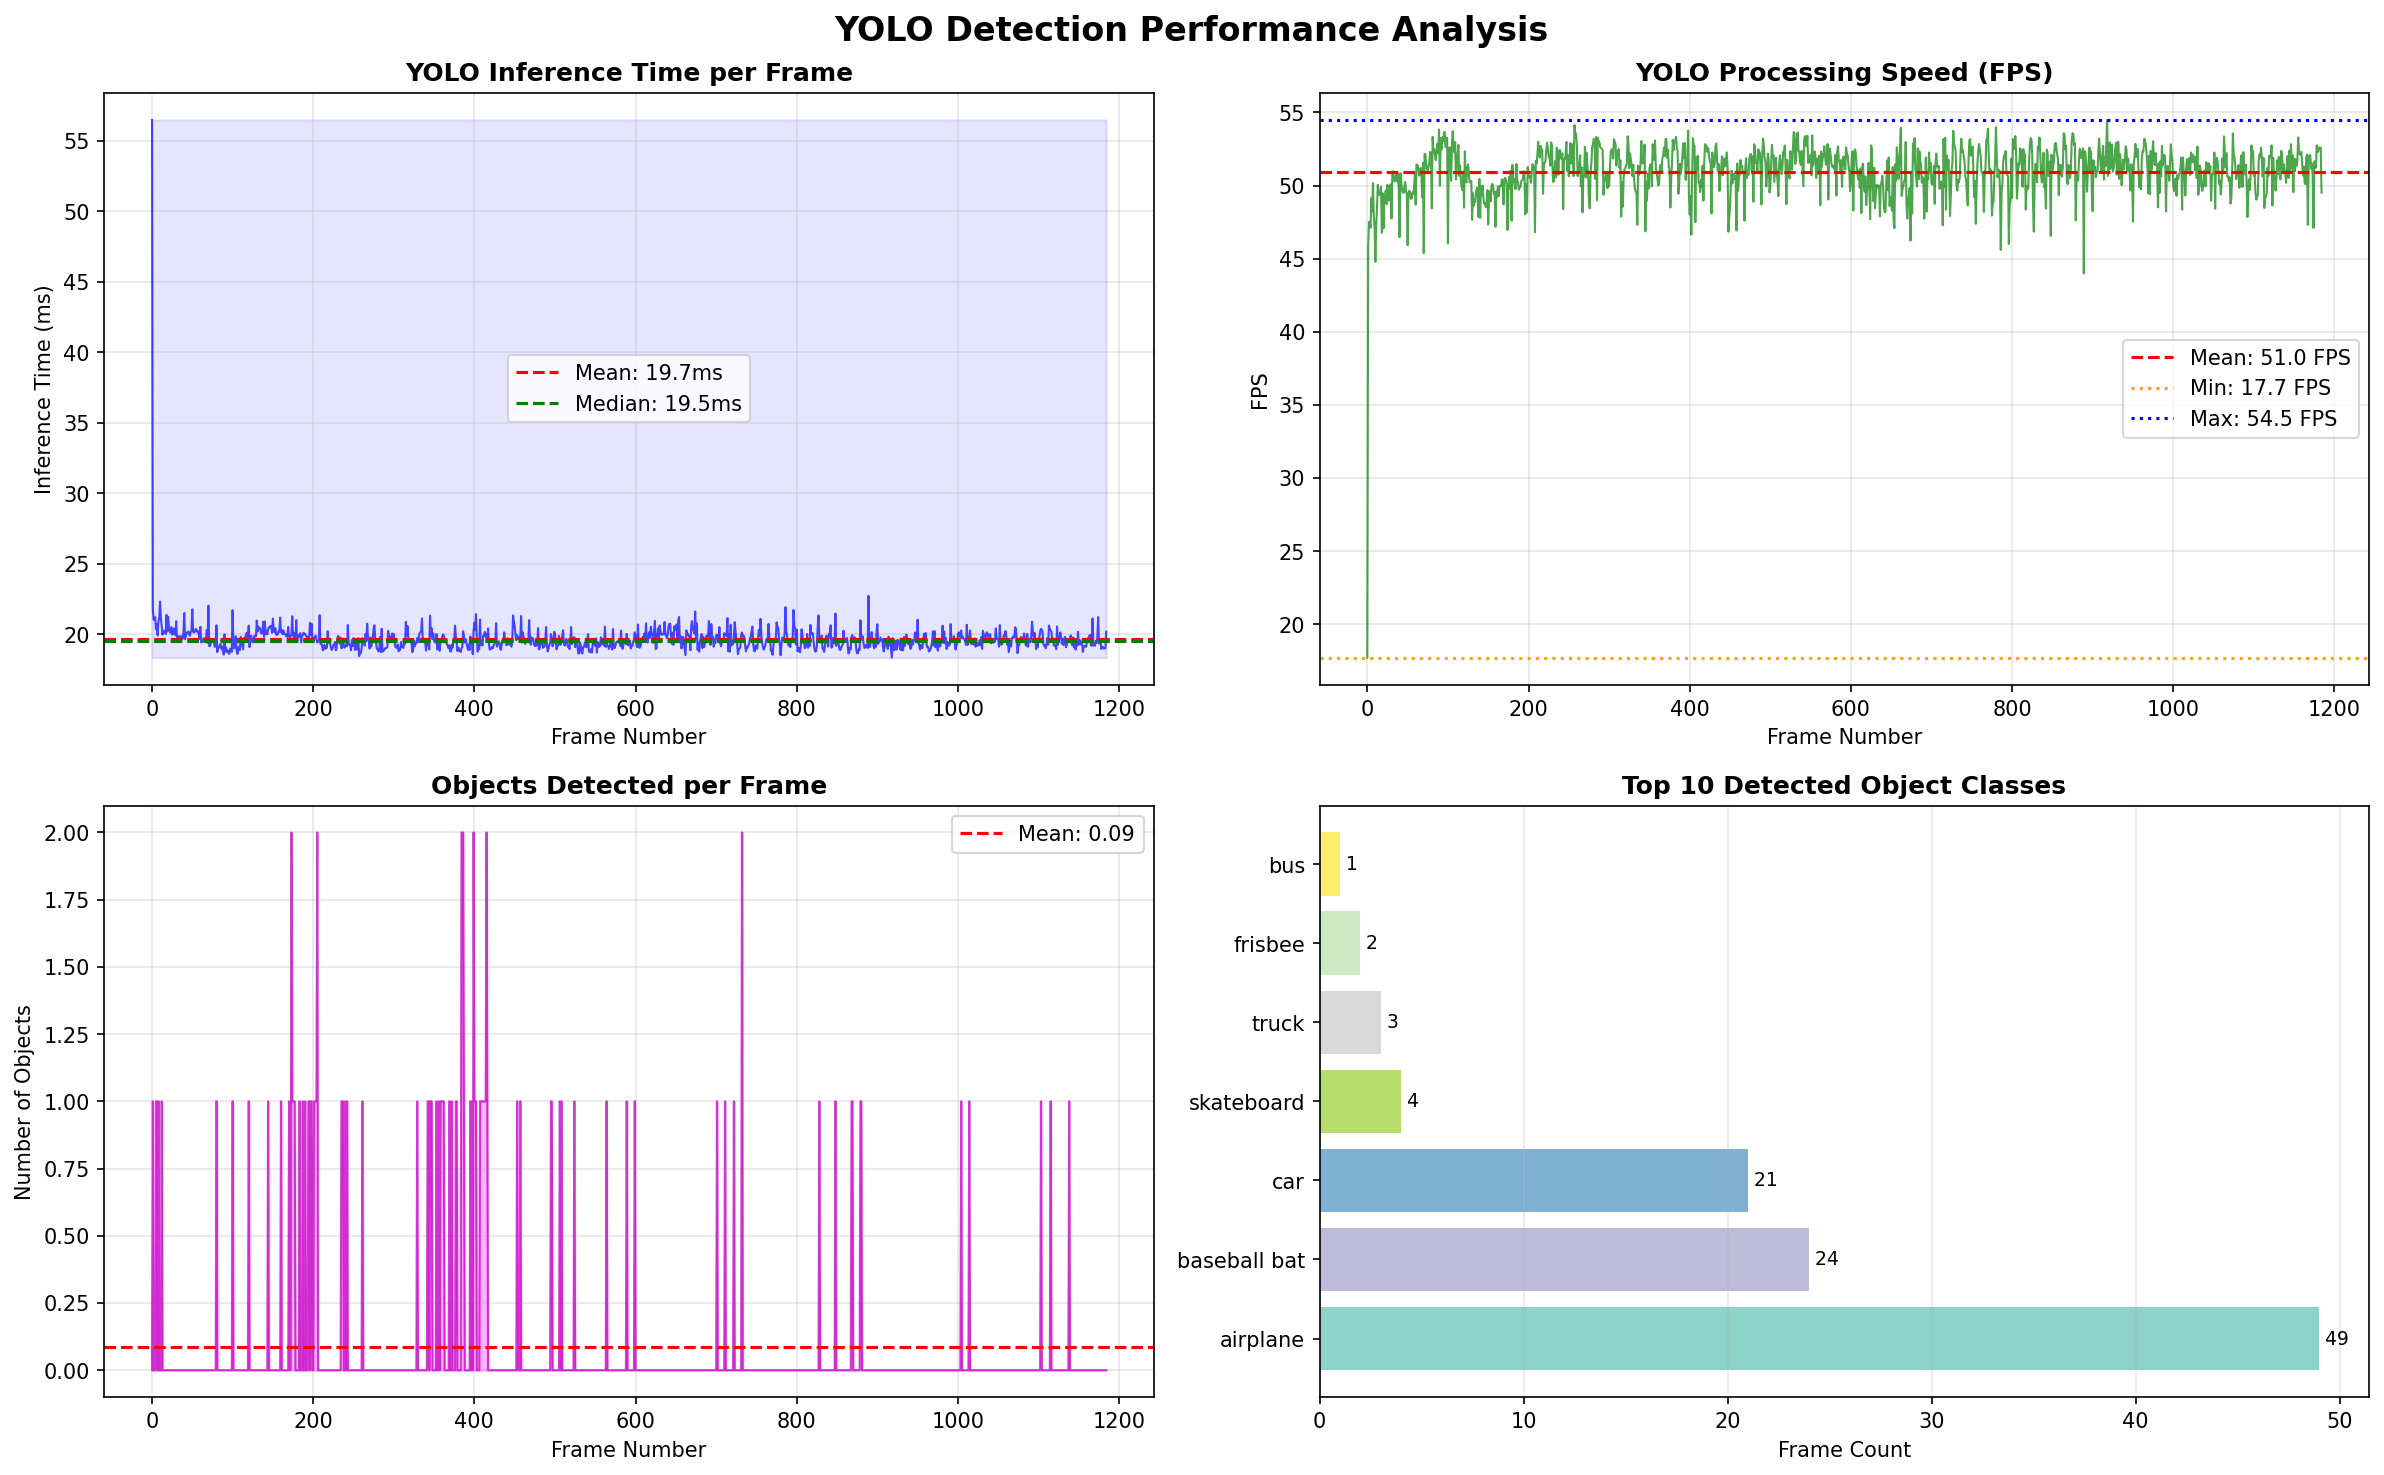

The table this chart was drawn from, first rows:
frame, inference_time_ms, num_detections, detected_classes
0, 56.49, 0, 
1, 21.83, 1, baseball bat
2, 21.05, 0, 
3, 21.05, 0, 
4, 21.23, 0, 
5, 20.35, 1, baseball bat
6, 20.73, 1, baseball bat
7, 19.94, 0, 
8, 20.89, 1, baseball bat
9, 21.22, 0, 
10, 22.33, 0, 
11, 21.15, 0, 
12, 20.61, 1, baseball bat
13, 19.98, 0, 
14, 20.25, 0, 
15, 20.25, 0, 
16, 20.26, 0, 
17, 20.03, 0, 
18, 21.38, 0, 
19, 20.22, 0, 
20, 21.25, 0, 
21, 20.43, 0, 
22, 20.23, 0, 
23, 20.13, 0, 
24, 20.53, 0, 
25, 19.98, 0, 
26, 20.27, 0, 
27, 20.42, 0, 
28, 20.04, 0, 
29, 19.97, 0, 
30, 20.95, 0, 
31, 19.68, 0, 
32, 19.62, 0, 
33, 19.87, 0, 
34, 19.89, 0, 
35, 19.75, 0, 
36, 19.71, 0, 
37, 19.89, 0, 
38, 19.7, 0, 
39, 20.09, 0, 
40, 21.52, 0, 
41, 19.67, 0, 
42, 19.87, 0, 
43, 20.11, 0, 
44, 20.18, 0, 
45, 20.21, 0, 
46, 20.02, 0, 
47, 19.9, 0, 
48, 20.18, 0, 
49, 20.23, 0, 
50, 21.78, 0, 
51, 20.19, 0, 
52, 20.14, 0, 
53, 20.19, 0, 
54, 20.37, 0, 
55, 20.37, 0, 
56, 20.19, 0, 
57, 20.24, 0, 
58, 20.05, 0, 
59, 19.68, 0, 
... 1,125 more rows
